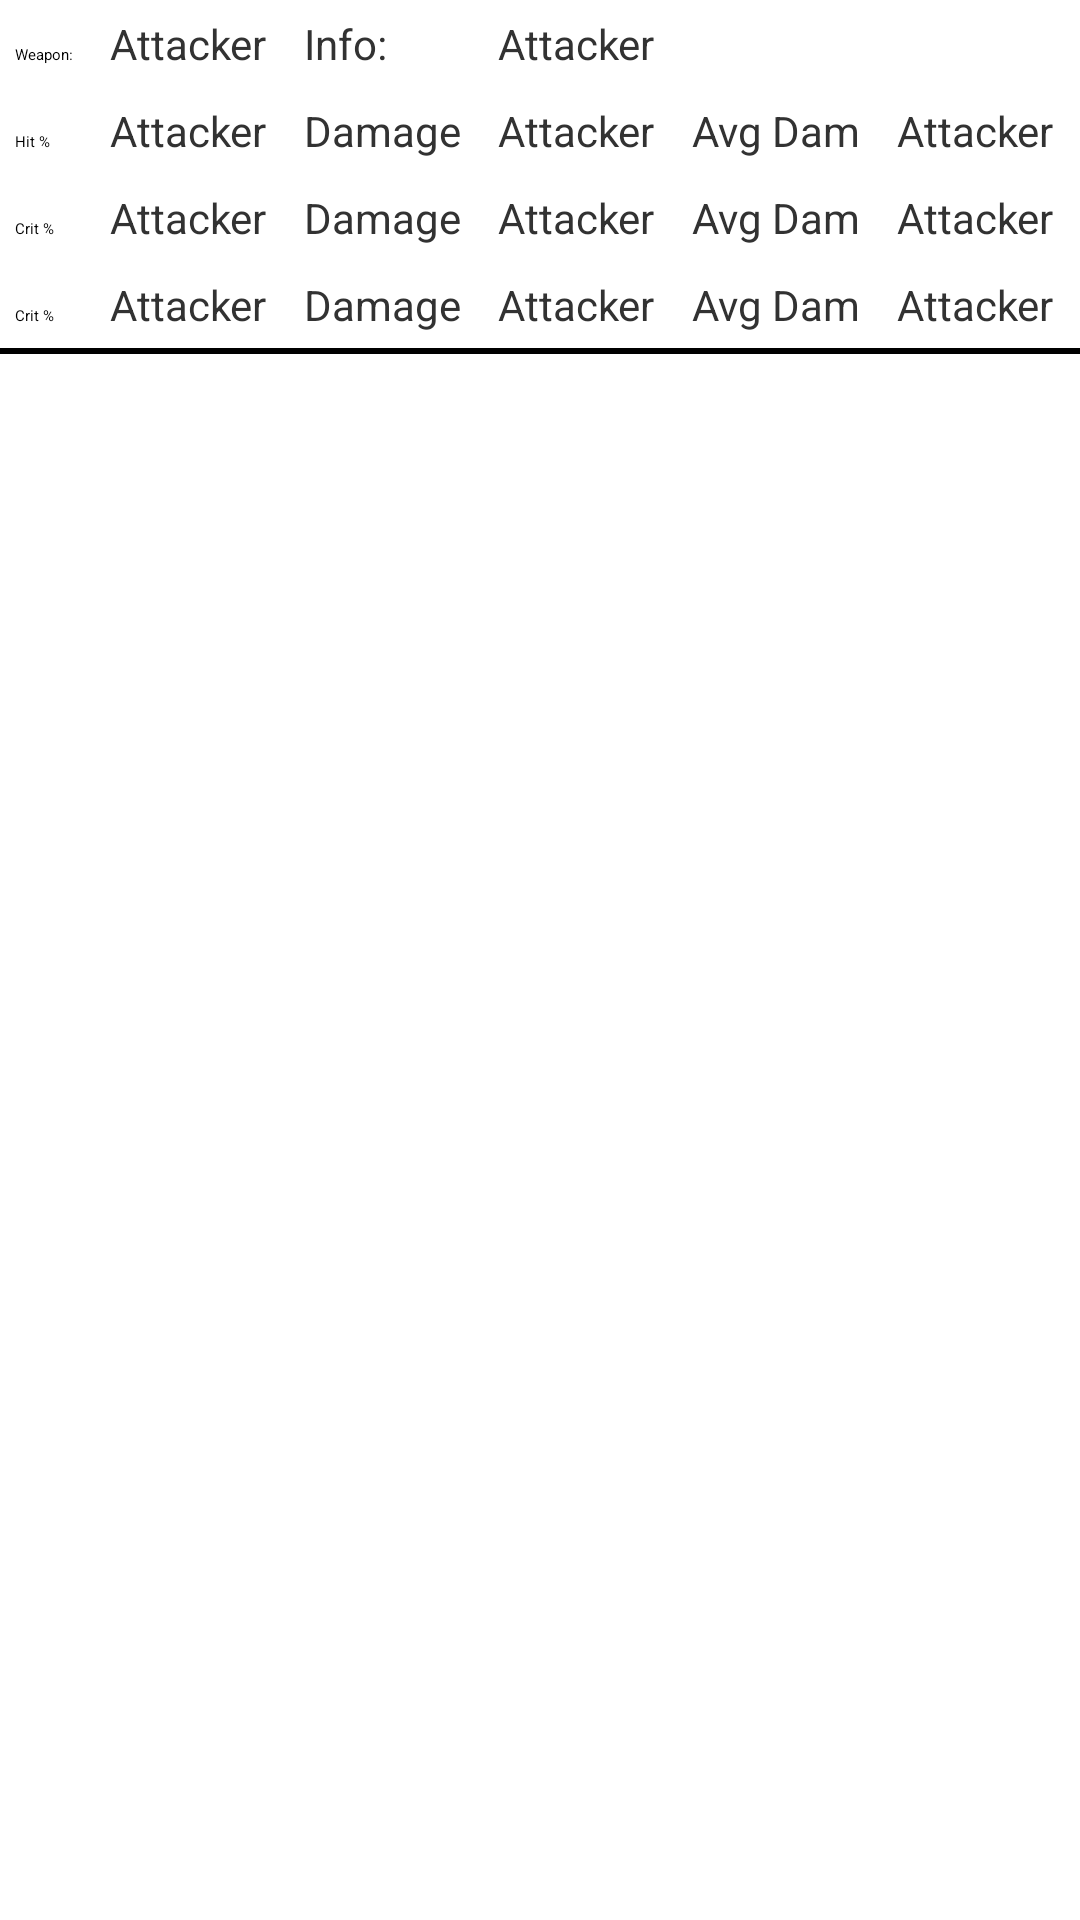

Produce the Android XML layout that renders to this screen, including the resource entries it uses.
<!-- AndroidManifest.xml: application theme AppTheme -->
<!-- res/layout/specific_attack_result.xml -->
<?xml version="1.0" encoding="utf-8"?>
<TableLayout xmlns:android="http://schemas.android.com/apk/res/android"
    android:id="@+id/tableLayout1"
    android:layout_width="fill_parent"
    android:layout_height="fill_parent"
    android:shrinkColumns="*"  
    android:stretchColumns="*" >
 
 

    
   <TableRow
        android:id="@+id/tableRow1"
        android:layout_width="wrap_content"
        android:layout_height="wrap_content"
        android:padding="5dip" >
 
        <TextView
           android:id="@+id/entry_1"
           android:text="@string/weapon"
           android:textAppearance="@color/black" />
       
       <TextView
            android:id="@+id/weapon_name"
            android:text="@string/attacker" />
       
       <TextView
            android:id="@+id/entry_2"
            android:text="@string/attack_values" />
       
       <TextView
            android:id="@+id/attack_values"
            android:text="@string/attacker" />

 

    </TableRow>
 
    
    <TableRow
        android:id="@+id/tableRow2"
        android:layout_width="wrap_content"
        android:layout_height="wrap_content"
        android:padding="5dip" >
 
        <TextView
           android:id="@+id/entry_1"
           android:text="@string/specific_hit_chance_string"
           android:textAppearance="@color/black" />
       
       <TextView
            android:id="@+id/specific_hit_chance"
            android:text="@string/attacker" />
       
       <TextView
            android:id="@+id/entry_2"
            android:text="@string/specific_damage_string" />
       
       <TextView
            android:id="@+id/specific_damage"
            android:text="@string/attacker" />
       
       <TextView
            android:id="@+id/entry_3"
            android:text="@string/specific_expected_damage_string" />
       
       <TextView
            android:id="@+id/specific_expected_damage"
            android:text="@string/attacker" />
       
 

    </TableRow>
    
    <TableRow
        android:id="@+id/crit_row"
        android:layout_width="wrap_content"
        android:layout_height="wrap_content"
        android:padding="5dip" >
 
        <TextView
           android:id="@+id/entry_4"
           android:text="@string/specific_crit_chance_string"
           android:textAppearance="@color/black" />
       
       <TextView
            android:id="@+id/specific_hit_chance_crit"
            android:text="@string/attacker" />
       
       <TextView
            android:id="@+id/entry_5"
            android:text="@string/specific_damage_string" />
       
       <TextView
            android:id="@+id/specific_damage_crit"
            android:text="@string/attacker" />
       
       <TextView
            android:id="@+id/entry_6"
            android:text="@string/specific_expected_damage_string" />
       
       <TextView
            android:id="@+id/specific_expected_damage_crit"
            android:text="@string/attacker" />
       
 

    </TableRow>
    
    <TableRow
        android:id="@+id/crit_and_normal_row"
        android:layout_width="wrap_content"
        android:layout_height="wrap_content"
        android:padding="5dip" >
 
        <TextView
           android:id="@+id/entry_8"
           android:text="@string/specific_crit_chance_string"
           android:textAppearance="@color/black" />
       
       <TextView
            android:id="@+id/specific_hit_chance_crit_and_normal"
            android:text="@string/attacker" />
       
       <TextView
            android:id="@+id/entry_9"
            android:text="@string/specific_damage_string" />
       
       <TextView
            android:id="@+id/specific_damage_crit_and_normal"
            android:text="@string/attacker" />
       
       <TextView
            android:id="@+id/entry_10"
            android:text="@string/specific_expected_damage_string" />
       
       <TextView
            android:id="@+id/specific_expected_damage_crit_and_normal"
            android:text="@string/attacker" />
       
 

    </TableRow>
 

    <View
        android:layout_height="2dip"
        android:background="#000000" />
 
</TableLayout>
<!-- resources referenced by this layout -->
<resources>
  <color name="black">#000000</color>
  <string name="attack_values">Info:</string>
  <string name="attacker">Attacker</string>
  <string name="specific_crit_chance_string">Crit %</string>
  <string name="specific_damage_string">Damage</string>
  <string name="specific_expected_damage_string">Avg Dam</string>
  <string name="specific_hit_chance_string">Hit %</string>
  <string name="weapon">Weapon:</string>
  <style name="AppTheme" parent="AppBaseTheme">
          
      </style>
  <style name="AppBaseTheme" parent="android:Theme.Light">
          
      </style>
</resources>
